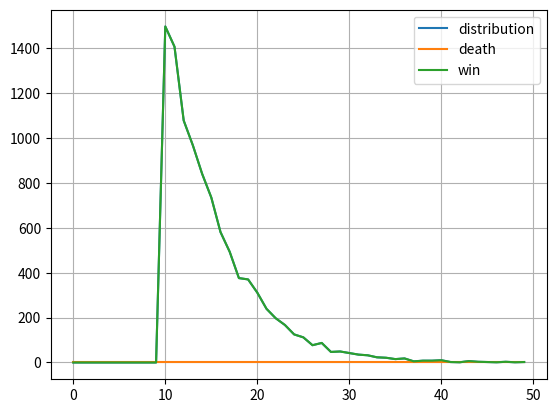

This figure's Python source:
import numpy as np
import time
import copy
import matplotlib.pyplot as plt
from tqdm import tqdm
from random import randint
from numpy import linalg as LA

walls = [[[0, 1], [0, 2]],
         [[1, 1], [1, 2]],
         [[2, 1], [2, 2]],
         [[1, 3], [1, 4]],
         [[2, 3], [2, 4]],
         [[1, 4], [2, 4]],
         [[1, 5], [2, 5]],
         [[3, 1], [4, 1]],
         [[3, 2], [4, 2]],
         [[3, 3], [4, 3]],
         [[3, 4], [4, 4]],
         [[4, 3], [4, 4]]]

maze_max = [5, 6]
goal = [4, 4]
tot_episodes = 10000
precision = 1

discount = 1 - (1 / 30)

mino_stand_still = True
verbose = 0
end_plot = 50

# init values
v_star = np.zeros((maze_max[0], maze_max[1], maze_max[0], maze_max[1]))
a_star = 10 * np.ones((maze_max[0], maze_max[1], maze_max[0], maze_max[1]))

class EnvAndPolicy:
    # init maze
    def __init__(self):
        self.walls = walls
        self.maze_max = maze_max
        self.goal = goal
        self.v_star = v_star
        self.a_star = a_star

    # possible_actions
    def get_actions(self, state):
        agent_pos = state[0]
        assert agent_pos[0] < maze_max[0] and agent_pos[1] < maze_max[1]

        actions_list = []
        if self.reward(state) != 0:
            return actions_list

        move_north = [agent_pos, [agent_pos[0] - 1, agent_pos[1]]]
        move_south = [agent_pos, [agent_pos[0] + 1, agent_pos[1]]]
        move_east = [agent_pos, [agent_pos[0], agent_pos[1] + 1]]
        move_west = [agent_pos, [agent_pos[0], agent_pos[1] - 1]]

        if agent_pos[0] > 0 and not (move_north in walls) and not (move_north[::-1] in walls):
            actions_list.append(0)
            # print("north")
        if agent_pos[0] < maze_max[0] - 1 and not (move_south in walls) and not (move_south[::-1] in walls):
            actions_list.append(2)
            # print("south")
        if agent_pos[1] > 0 and not (move_west in walls) and not (move_west[::-1] in walls):
            actions_list.append(3)
            # print("west")
        if agent_pos[1] < maze_max[1] - 1 and not (move_east in walls) and not (move_east[::-1] in walls):
            actions_list.append(1)
            # print("east")
        actions_list.append(4)

        return actions_list

    def get_states_given_action(self, state, action):
        agent_pos = state[0]
        mino_pos = state[1]

        new_states = []

        if action == 0:
            new_agent_pos = [agent_pos[0] - 1, agent_pos[1]]
        elif action == 1:
            new_agent_pos = [agent_pos[0], agent_pos[1] + 1]
        elif action == 2:
            new_agent_pos = [agent_pos[0] + 1, agent_pos[1]]
        elif action == 3:
            new_agent_pos = [agent_pos[0], agent_pos[1] - 1]
        elif action == 4:
            new_agent_pos = agent_pos

        new_mino_pos = [mino_pos[0], mino_pos[1] + 1]
        if new_mino_pos[1] < maze_max[1]:
            new_states.append([new_agent_pos, new_mino_pos])

        new_mino_pos = [mino_pos[0], mino_pos[1] - 1]
        if new_mino_pos[1] >= 0:
            new_states.append([new_agent_pos, new_mino_pos])

        new_mino_pos = [mino_pos[0] + 1, mino_pos[1]]
        if new_mino_pos[0] < maze_max[0]:
            new_states.append([new_agent_pos, new_mino_pos])

        new_mino_pos = [mino_pos[0] - 1, mino_pos[1]]
        if new_mino_pos[0] >= 0:
            new_states.append([new_agent_pos, new_mino_pos])

        if mino_stand_still:
            new_states.append([new_agent_pos, mino_pos])

        return new_states

    def reward(self, state):
        if state[0] == state[1]:
            return -1
        elif state[0] == goal:
            return 1
        else:
            return 0

    def prob_given_action(self, new_states):
        return 1 / len(new_states)

    def get_index(self, state):
        index_state_time = copy.deepcopy(state)
        index_state_time = [item for sublist in index_state_time for item in sublist]
        return tuple(index_state_time)

    def fill_value_and_policy(self, state):
        matrix_index = self.get_index(state)
        value = np.array(np.ones(5) * -np.inf)
        possible_actions = self.get_actions(state)

        if self.reward(state) != 0:
            v_star[matrix_index] = self.reward(state)
        else:
            for action in possible_actions:
                value[action] = self.reward(state)
                possible_states = self.get_states_given_action(state, action)
                # print(possible_states)
                for next_state in possible_states:
                    next_state_index = self.get_index(next_state)
                    # print(next_state_index)
                    value[action] += discount * self.prob_given_action(possible_states) * v_star[next_state_index]

            v_star[matrix_index] = np.max(value)
            a_star[matrix_index] = np.argmax(value)
            #print(v_star)
            #print(a_star)

        return 0

    def main_loop(self):
        delta = 100
        n = 0
        while delta > precision*(1-discount)/discount:
            delta = 0
            n += 1
            # print(n)
            for x in range(maze_max[0]):
                for y in range(maze_max[1]):
                    for z in range(maze_max[0]):
                        for h in range(maze_max[1]):
                            state = [[x, y], [z, h]]
                            v_old = copy.deepcopy(v_star)
                            self.fill_value_and_policy(state)
                            delta += LA.norm(v_star - v_old)
            # print(delta)
        print("number of value iterations: ", n, " final delta: ", delta, " < ", precision*(1-discount)/discount)

def get_movement_given_action(action, state):
    pos = copy.deepcopy(state)
    if action == 0:
        pos[0] -= 1
    elif action == 1:
        pos[1] += 1
    elif action == 2:
        pos[0] += 1
    elif action == 3:
        pos[1] -= 1
    return pos

#maze_map = np.zeros(maze_max)
def main():

    new_run = EnvAndPolicy()
    t_start = time.time()
    new_run.main_loop()
    t_elapsed = time.time() - t_start
    print("Dynamic programming time: ", t_elapsed)
    distribution_array = np.zeros(end_plot)
    death_array = np.zeros(end_plot)
    win_array = np.zeros(end_plot)
    draw_array = np.zeros(end_plot)

    for episode in tqdm(range(tot_episodes)):
        step = 0
        state = [[0, 0], [4, 4]]
        while state[0] != [4, 4] and state[0] != state[1]:
            step += 1
            index = new_run.get_index(state)
            #print(index)
            action = a_star[index]

            # player movement
            state[0] = get_movement_given_action(action, state[0])

            # mino movement
            while True:
                mino_action = randint(0, 3)
                if mino_stand_still:
                    mino_action = randint(0, 4)
                nmp = get_movement_given_action(mino_action, state[1])
                #print(mino_action)
                if 0 < nmp[0] < maze_max[0] and 0 < nmp[1] < maze_max[1]:
                    state[1] = nmp
                    break

            if verbose:
                print(" _______________________", step)
                maze_map = np.zeros(maze_max)
                maze_map[tuple(state[0])] = 1
                maze_map[tuple(state[1])] = 2
                print(maze_map)
            # end while episode
        if step < end_plot:
            distribution_array[step] += 1
            if state[0] == state[1]:
                death_array[step] += 1
            if state[0] == goal:
                win_array[step] += 1
            if state[0] == state[1]:
                death_array[step] += 1
                print("DEAD!")
        else:
            draw_array[end_plot-1] += 1
    # end for 10000 episodes

    print("number of time out: ", np.sum(draw_array))
    plt.grid()
    plt.plot(distribution_array, label="distribution")
    plt.plot(death_array, label="death")
    plt.plot(win_array, label="win")
    plt.legend()
    plt.show()

if __name__ == "__main__":
    main()
